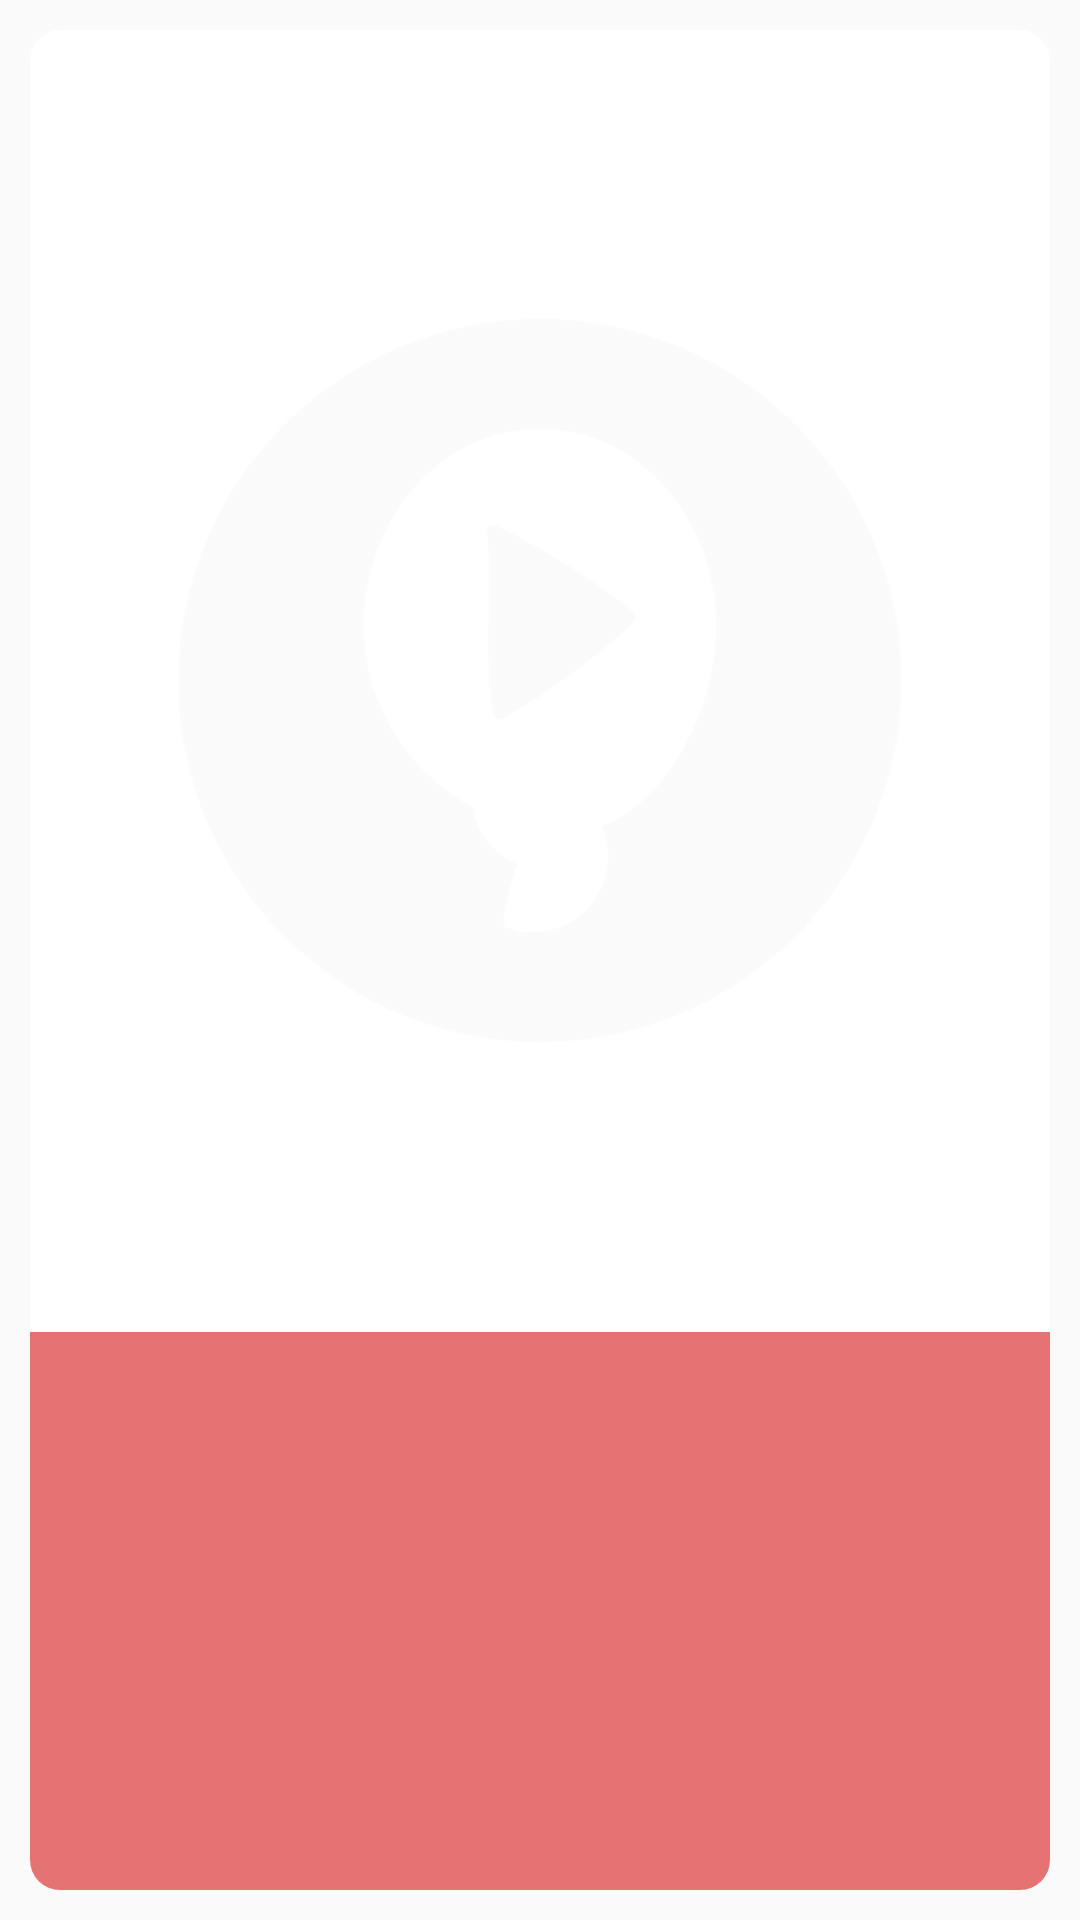

Android layout source for this screen:
<!-- AndroidManifest.xml: application theme AppTheme -->
<!-- res/layout/multiple_audiovisual_cell.xml -->
<?xml version="1.0" encoding="utf-8"?>
<androidx.constraintlayout.widget.ConstraintLayout
        xmlns:android="http://schemas.android.com/apk/res/android"
        xmlns:app="http://schemas.android.com/apk/res-auto"
        xmlns:tools="http://schemas.android.com/tools"
        android:layout_width="match_parent"
        android:layout_height="wrap_content"
        android:background="@android:color/transparent">

    <androidx.cardview.widget.CardView
            android:id="@+id/MARoot"
            android:layout_width="0dp"
            android:layout_height="0dp"
            android:layout_margin="10dp"
            android:layout_marginStart="8dp"
            android:layout_marginTop="8dp"
            android:layout_marginEnd="8dp"
            android:layout_marginBottom="8dp"
            android:clickable="true"
            android:clipChildren="true"
            android:clipToPadding="true"
            android:focusable="true"
            android:foreground="?selectableItemBackground"
            android:padding="10dp"
            app:cardBackgroundColor="@android:color/background_light"
            app:cardCornerRadius="@dimen/infoWindowCornerRadius"
            app:cardElevation="0dp"
            app:layout_constraintBottom_toBottomOf="parent"
            app:layout_constraintDimensionRatio="w,1:1"
            app:layout_constraintEnd_toEndOf="parent"
            app:layout_constraintStart_toStartOf="parent"
            app:layout_constraintTop_toTopOf="parent">

        <androidx.constraintlayout.widget.ConstraintLayout
                android:id="@+id/mainConstraintLayout"
                android:layout_width="match_parent"
                android:layout_height="match_parent">

            <androidx.constraintlayout.widget.Guideline
                    android:id="@+id/guideline"
                    android:layout_width="wrap_content"
                    android:layout_height="wrap_content"
                    android:orientation="horizontal"
                    app:layout_constraintGuide_percent="0.70" />

            <androidx.constraintlayout.widget.Guideline
                    android:id="@+id/guideline2"
                    android:layout_width="wrap_content"
                    android:layout_height="wrap_content"
                    android:orientation="vertical"
                    app:layout_constraintGuide_percent=".25" />

            <androidx.constraintlayout.widget.Guideline
                    android:id="@+id/locationLabelLeading"
                    android:layout_width="wrap_content"
                    android:layout_height="wrap_content"
                    android:orientation="vertical"
                    app:layout_constraintGuide_percent="0.05" />

            <androidx.constraintlayout.widget.Guideline
                    android:id="@+id/locationLabelTrailing"
                    android:layout_width="wrap_content"
                    android:layout_height="wrap_content"
                    android:orientation="vertical"
                    app:layout_constraintGuide_percent="0.2" />

            <androidx.constraintlayout.widget.Guideline
                    android:id="@+id/locationLabelTop"
                    android:layout_width="wrap_content"
                    android:layout_height="wrap_content"
                    android:orientation="horizontal"
                    app:layout_constraintGuide_percent="0.79" />

            <androidx.constraintlayout.widget.Guideline
                    android:id="@+id/locationLabelBottom"
                    android:layout_width="wrap_content"
                    android:layout_height="wrap_content"
                    android:orientation="horizontal"
                    app:layout_constraintGuide_percent="0.96" />

            <androidx.constraintlayout.widget.Guideline
                    android:id="@+id/locationLabelRutasTop"
                    android:layout_width="wrap_content"
                    android:layout_height="wrap_content"
                    android:orientation="horizontal"
                    app:layout_constraintGuide_percent="0.04" />

            <androidx.constraintlayout.widget.Guideline
                    android:id="@+id/locationLabelRutasBottom"
                    android:layout_width="wrap_content"
                    android:layout_height="wrap_content"
                    android:orientation="horizontal"
                    app:layout_constraintGuide_percent="0.15" />

            <androidx.constraintlayout.widget.Guideline
                    android:id="@+id/titleLabelLeading"
                    android:layout_width="wrap_content"
                    android:layout_height="wrap_content"
                    android:orientation="vertical"
                    app:layout_constraintGuide_percent="0.3" />

            <androidx.constraintlayout.widget.Guideline
                    android:id="@+id/titleLabelTrailing"
                    android:layout_width="wrap_content"
                    android:layout_height="wrap_content"
                    android:orientation="vertical"
                    app:layout_constraintGuide_percent="0.95" />

            <androidx.constraintlayout.widget.Guideline
                    android:id="@+id/titleLabelTop"
                    android:layout_width="wrap_content"
                    android:layout_height="wrap_content"
                    android:orientation="horizontal"
                    app:layout_constraintGuide_percent="0.74" />

            <androidx.constraintlayout.widget.Guideline
                    android:id="@+id/titleLabelBottom"
                    android:layout_width="wrap_content"
                    android:layout_height="wrap_content"
                    android:orientation="horizontal"
                    app:layout_constraintGuide_percent="0.88" />

            <ImageView
                    android:contentDescription="@string/Content_descriptor_multiple_audiovisual_image"
                    android:id="@+id/MaImage"
                    android:layout_width="0dp"
                    android:layout_height="0dp"
                    android:scaleType="centerCrop"
                    app:layout_constraintBottom_toTopOf="@+id/guideline"
                    app:layout_constraintEnd_toEndOf="parent"
                    app:layout_constraintStart_toStartOf="parent"
                    app:layout_constraintTop_toTopOf="parent"
                    app:srcCompat="@drawable/placeholder_loading_big" />

            <View
                    android:id="@+id/MaLabelBackground"
                    android:layout_width="0dp"
                    android:layout_height="0dp"
                    android:background="@color/colorAccent"
                    android:backgroundTint="@color/colorAccent"
                    app:layout_constraintBottom_toBottomOf="parent"
                    app:layout_constraintEnd_toEndOf="parent"
                    app:layout_constraintStart_toStartOf="parent"
                    app:layout_constraintTop_toTopOf="@+id/guideline" />

            <TextView
                    android:id="@+id/MaAudiovisualTitleLabel"
                    android:layout_width="0dp"
                    android:layout_height="0dp"
                    android:fontFamily="@font/roboto_medium"
                    android:gravity="center_vertical"
                    android:maxLines="2"
                    android:textAlignment="textStart"
                    android:textColor="@color/blancoRoto"
                    android:textSize="22sp"
                    app:autoSizeStepGranularity="2sp"
                    app:autoSizeTextType="uniform"
                    app:layout_constraintBottom_toTopOf="@+id/locationLabelBottom"
                    app:layout_constraintEnd_toStartOf="@+id/titleLabelTrailing"
                    app:layout_constraintStart_toStartOf="@+id/locationLabelLeading"
                    app:layout_constraintTop_toTopOf="@+id/titleLabelTop" />

            <TextView
                    android:id="@+id/MaAudiovisualRutesLabel"
                    android:layout_width="0dp"
                    android:layout_height="0dp"
                    android:fontFamily="@font/roboto_medium"
                    android:gravity="center_vertical"
                    android:shadowColor="@android:color/background_dark"
                    android:shadowDx="2"
                    android:shadowDy="2"
                    android:shadowRadius="4"
                    android:textAlignment="textEnd"
                    android:textColor="@android:color/background_light"
                    android:textSize="22sp"
                    app:autoSizeStepGranularity="2sp"
                    app:autoSizeTextType="uniform"
                    app:layout_constraintBottom_toTopOf="@+id/locationLabelRutasBottom"
                    app:layout_constraintEnd_toStartOf="@+id/titleLabelTrailing"
                    app:layout_constraintStart_toStartOf="@+id/locationLabelLeading"
                    app:layout_constraintTop_toTopOf="@+id/locationLabelRutasTop" />

        </androidx.constraintlayout.widget.ConstraintLayout>

    </androidx.cardview.widget.CardView>

</androidx.constraintlayout.widget.ConstraintLayout>
<!-- resources referenced by this layout -->
<resources>
  <color name="blancoRoto">#FAFAFA</color>
  <color name="colorAccent">#E57373</color>
  <dimen name="infoWindowCornerRadius">10dp</dimen>
  <!-- drawable placeholder_loading_big: png bitmap (drawable, 24472 bytes) -->
  <string name="Content_descriptor_multiple_audiovisual_image">Imagen de audiovisual</string>
  <style name="AppTheme" parent="Theme.AppCompat.Light.NoActionBar">
          
          <item name="colorPrimary">@color/colorPrimary</item>
          <item name="colorPrimaryDark">@color/colorPrimaryDark</item>
          <item name="colorAccent">@color/colorAccent</item>
          <item name="android:windowFullscreen">true</item>
          <item name="android:windowNoTitle">true</item>
          <item name="windowActionBar">false</item>
      </style>
  <color name="colorPrimary">#008577</color>
  <color name="colorPrimaryDark">#00574b</color>
</resources>
